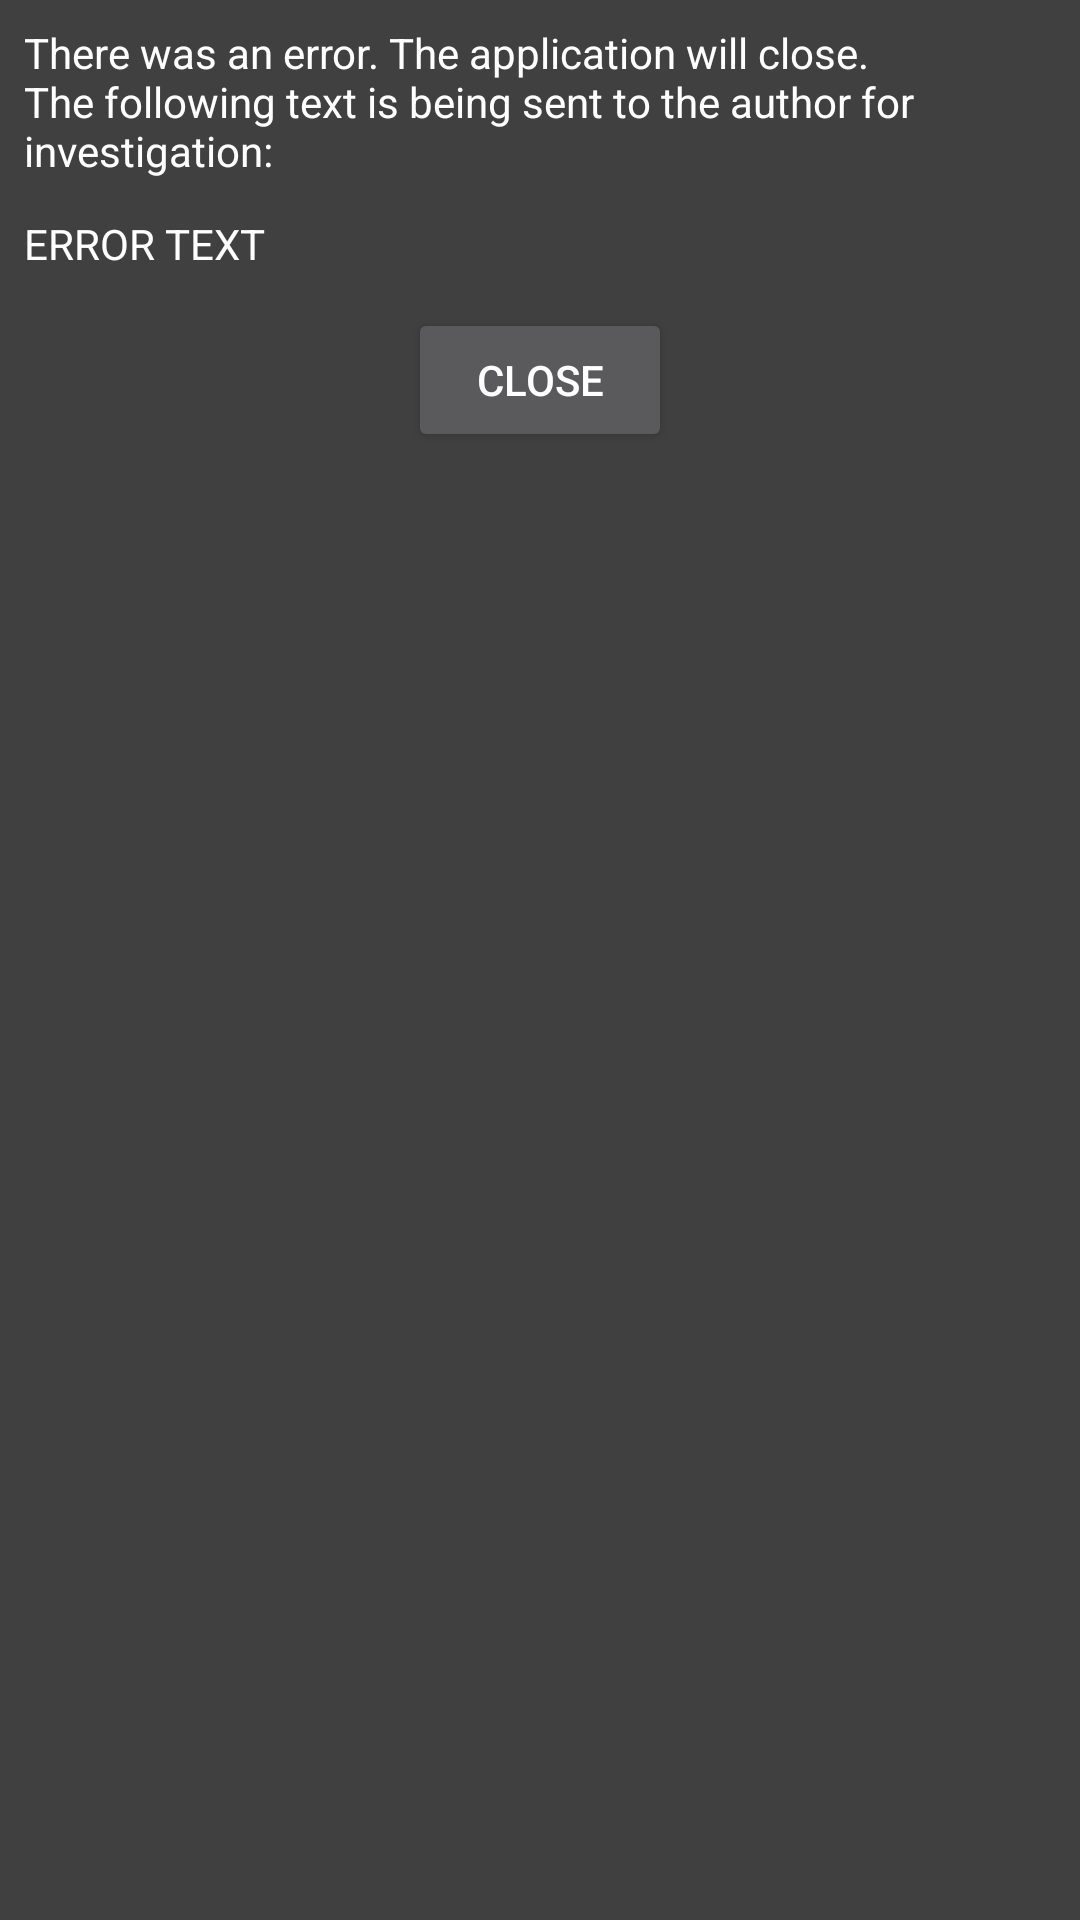

This screen was rendered from an Android layout file. Write that file and the resources it references.
<!-- AndroidManifest.xml: application theme LegendsTheme -->
<!-- res/layout/popup_error_close.xml -->
<?xml version="1.0" encoding="utf-8"?>
<LinearLayout xmlns:android="http://schemas.android.com/apk/res/android"
    android:layout_width="match_parent"
    android:layout_height="wrap_content"
    android:layout_margin="16dp"
    android:padding="8dp"
    android:orientation="vertical"
    android:background="@color/backgroundAccent">

    <TextView
        android:layout_width="wrap_content"
        android:layout_height="wrap_content"
        android:layout_marginBottom="12dp"
        android:text="There was an error. The application will close. The following text is being sent to the author for investigation:"
        android:textColor="@android:color/white" />

    <TextView
        android:id="@+id/popup_error_textView"
        android:layout_width="wrap_content"
        android:layout_height="wrap_content"
        android:layout_marginBottom="12dp"
        android:text="ERROR TEXT"
        android:textColor="@android:color/white" />

    <Button
        android:id="@+id/popup_button_dismiss"
        android:layout_width="wrap_content"
        android:layout_height="wrap_content"
        android:layout_gravity="center_horizontal"
        android:text="@string/popup_close"/>

</LinearLayout>
<!-- resources referenced by this layout -->
<resources>
  <color name="backgroundAccent">#404040</color>
  <string name="popup_close">Close</string>
  <style name="LegendsTheme" parent="Base.Theme.AppCompat">
          
          <item name="colorPrimary">@color/colorPrimary</item>
          <item name="colorPrimaryDark">@color/colorPrimaryDark</item>
          <item name="colorAccent">@color/colorAccent</item>
          
          <item name="windowActionBar">false</item>
          <item name="windowNoTitle">true</item>
      </style>
  <color name="colorPrimary">#58150F</color>
  <color name="colorPrimaryDark">#2D1211</color>
  <color name="colorAccent">#AF6D66</color>
</resources>
